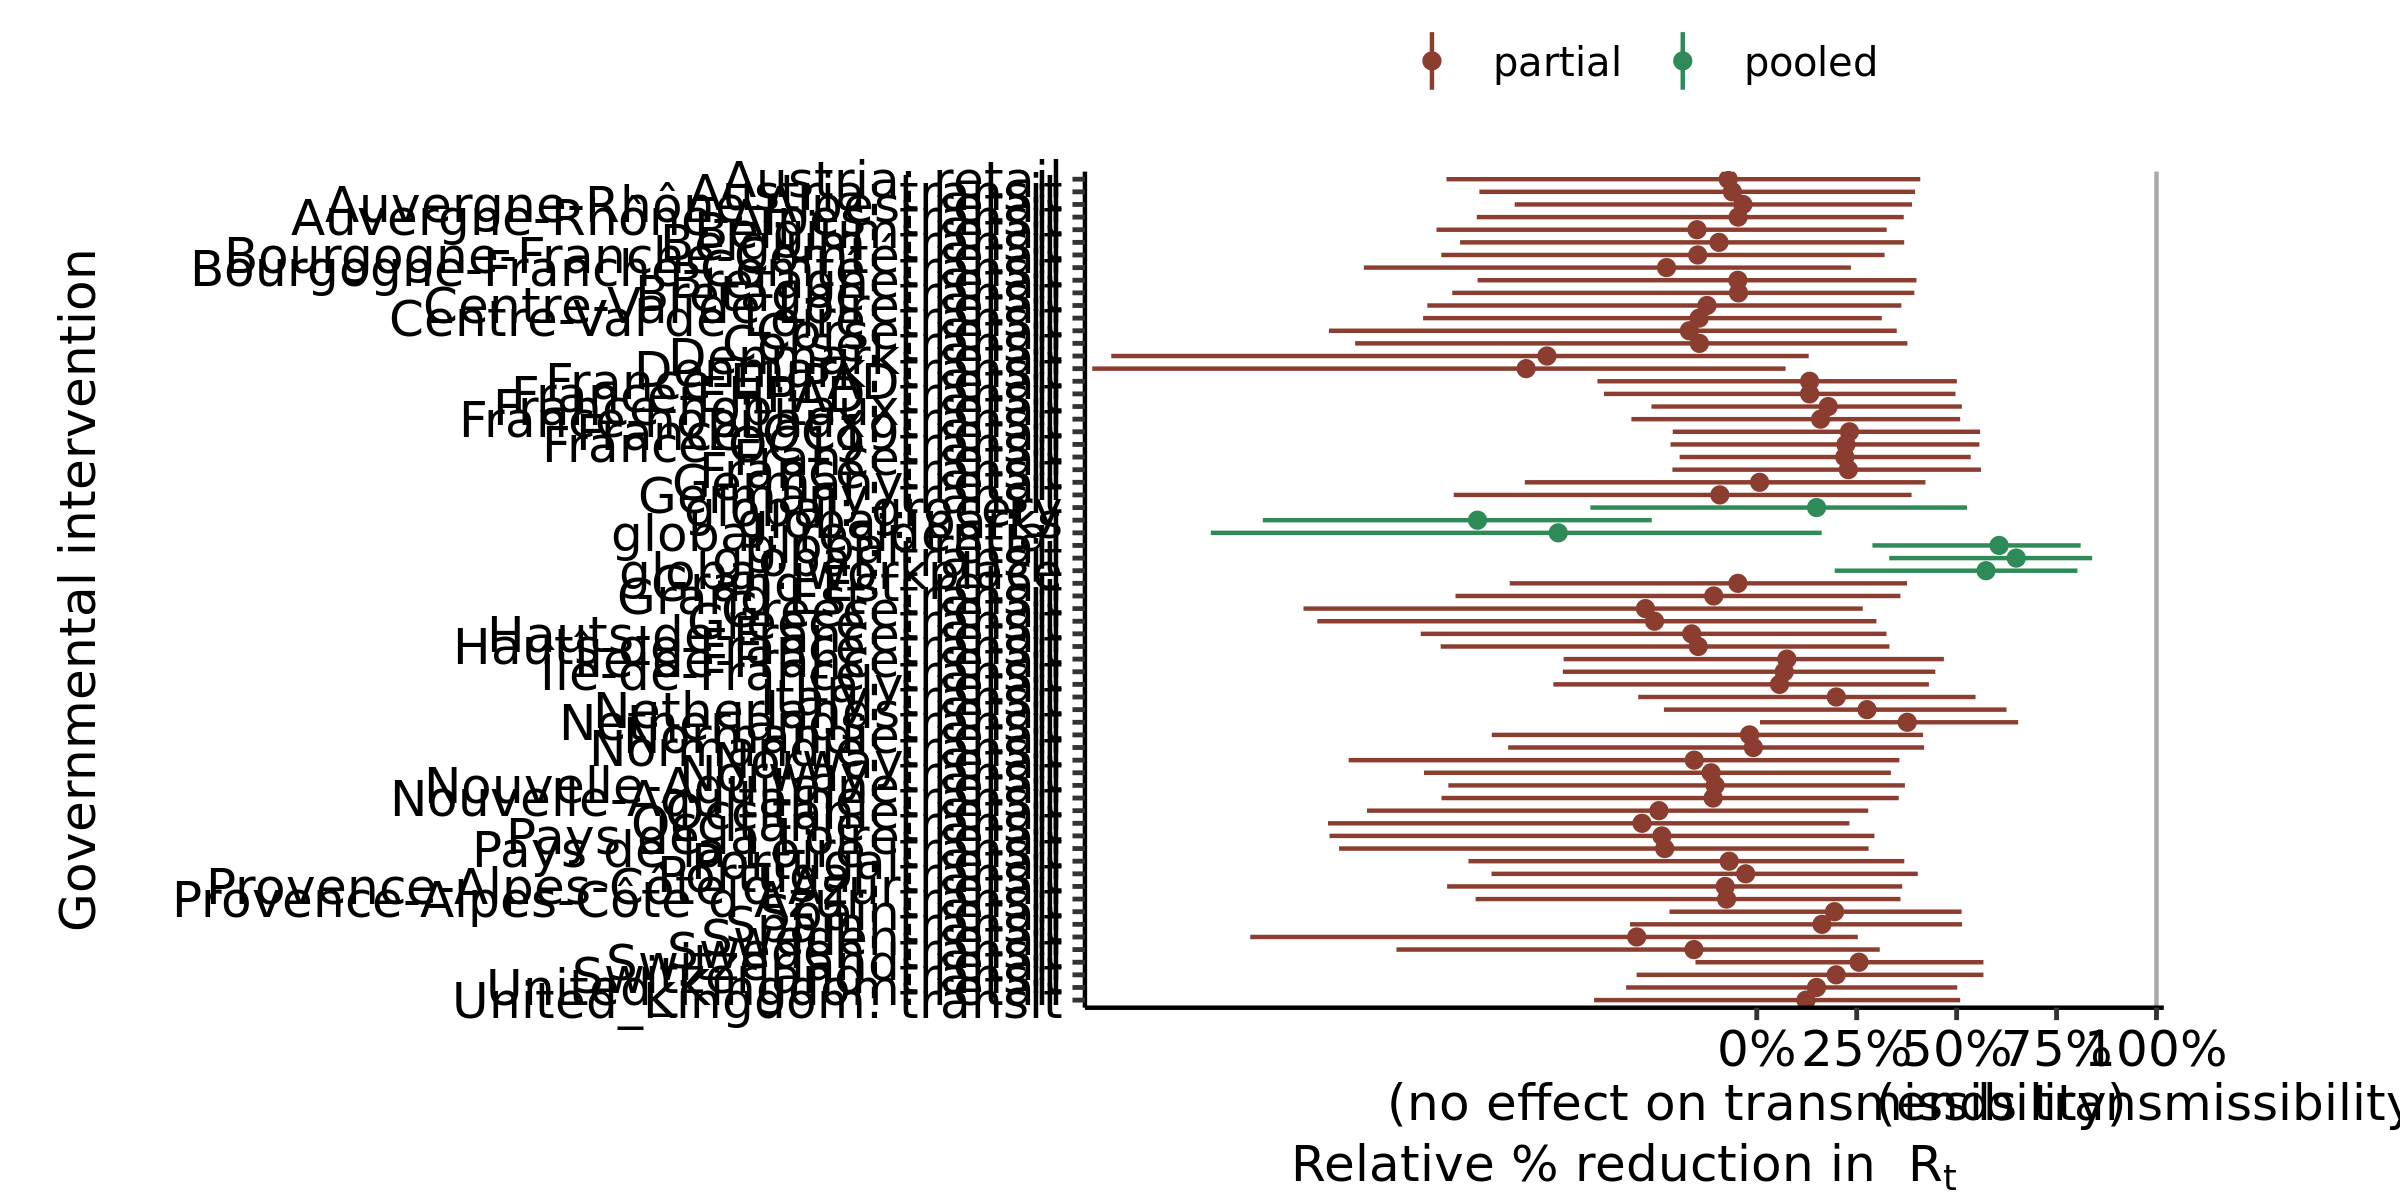

Data behind this chart, as committed beside it:
, parameter, outer_width, inner_width, point_est, ll, l, m, h, hh, type
1, global: residential, 0.95, 0.9, mean, -1.366, -1.236, -0.4968, 0.09009, 0.1624, pooled
2, global: transit, 0.95, 0.9, mean, 0.3314, 0.3963, 0.6492, 0.8175, 0.839, pooled
3, global: grocery, 0.95, 0.9, mean, -0.4163, -0.2911, 0.1495, 0.4821, 0.526, pooled
4, global: parks, 0.95, 0.9, mean, -1.236, -1.132, -0.6987, -0.3419, -0.2628, pooled
5, global: retail, 0.95, 0.9, mean, 0.2893, 0.3446, 0.6063, 0.787, 0.8104, pooled
6, global: workplace, 0.95, 0.9, mean, 0.195, 0.2843, 0.5735, 0.7828, 0.8022, pooled
7, Auvergne-Rhône-Alpes: transit, 0.95, 0.9, mean, -0.7007, -0.5427, -0.04678, 0.323, 0.3677, partial
8, Auvergne-Rhône-Alpes: retail, 0.95, 0.9, mean, -0.6058, -0.5119, -0.03478, 0.3277, 0.3884, partial
9, Bourgogne-Franche-Comté: transit, 0.95, 0.9, mean, -0.9831, -0.8146, -0.2258, 0.1895, 0.2355, partial
10, Bourgogne-Franche-Comté: retail, 0.95, 0.9, mean, -0.7894, -0.6666, -0.1478, 0.2609, 0.3197, partial
11, Bretagne: transit, 0.95, 0.9, mean, -0.762, -0.5643, -0.04581, 0.3343, 0.3942, partial
12, Bretagne: retail, 0.95, 0.9, mean, -0.6986, -0.593, -0.04747, 0.3376, 0.3995, partial
13, Centre-Val de Loire: transit, 0.95, 0.9, mean, -0.8349, -0.7068, -0.1442, 0.2564, 0.3129, partial
14, Centre-Val de Loire: retail, 0.95, 0.9, mean, -0.8243, -0.665, -0.1246, 0.2892, 0.3617, partial
15, Corse: transit, 0.95, 0.9, mean, -1.005, -0.8049, -0.1436, 0.3255, 0.3769, partial
16, Corse: retail, 0.95, 0.9, mean, -1.07, -0.8519, -0.1687, 0.3049, 0.3502, partial
17, Grand Est: transit, 0.95, 0.9, mean, -0.7539, -0.6105, -0.1078, 0.2898, 0.3594, partial
18, Grand Est: retail, 0.95, 0.9, mean, -0.6182, -0.4945, -0.04723, 0.3235, 0.376, partial
19, Hauts-de-France: transit, 0.95, 0.9, mean, -0.7909, -0.6717, -0.1465, 0.2796, 0.3319, partial
20, Hauts-de-France: retail, 0.95, 0.9, mean, -0.8408, -0.7217, -0.1628, 0.2566, 0.3244, partial
21, Normandie: transit, 0.95, 0.9, mean, -0.6221, -0.4898, -0.008523, 0.3633, 0.4186, partial
22, Normandie: retail, 0.95, 0.9, mean, -0.6631, -0.4949, -0.01815, 0.3574, 0.4159, partial
23, Nouvelle-Aquitaine: transit, 0.95, 0.9, mean, -0.7889, -0.6479, -0.1093, 0.2888, 0.3552, partial
24, Nouvelle-Aquitaine: retail, 0.95, 0.9, mean, -0.7717, -0.6295, -0.1043, 0.3142, 0.3707, partial
25, Occitanie: transit, 0.95, 0.9, mean, -1.073, -0.8838, -0.2872, 0.1647, 0.2318, partial
26, Occitanie: retail, 0.95, 0.9, mean, -0.9753, -0.8474, -0.2448, 0.2314, 0.2789, partial
27, Pays de la Loire: transit, 0.95, 0.9, mean, -1.045, -0.8823, -0.2303, 0.2208, 0.2798, partial
28, Pays de la Loire: retail, 0.95, 0.9, mean, -1.069, -0.8908, -0.2376, 0.2279, 0.2944, partial
29, Provence-Alpes-Côte d'Azur: transit, 0.95, 0.9, mean, -0.7035, -0.5867, -0.07559, 0.3132, 0.3595, partial
30, Provence-Alpes-Côte d'Azur: retail, 0.95, 0.9, mean, -0.7749, -0.611, -0.07904, 0.3175, 0.3639, partial
31, Île-de-France: transit, 0.95, 0.9, mean, -0.4852, -0.353, 0.06864, 0.3977, 0.4466, partial
32, Île-de-France: retail, 0.95, 0.9, mean, -0.4833, -0.3593, 0.07522, 0.4138, 0.4682, partial
33, France-hopitaux: transit, 0.95, 0.9, mean, -0.3137, -0.2256, 0.1597, 0.4661, 0.5089, partial
34, France-hopitaux: retail, 0.95, 0.9, mean, -0.2636, -0.1542, 0.1788, 0.4742, 0.5131, partial
35, France-OC19: transit, 0.95, 0.9, mean, -0.2158, -0.13, 0.223, 0.5194, 0.557, partial
36, France-OC19: retail, 0.95, 0.9, mean, -0.2104, -0.1056, 0.2319, 0.5093, 0.5587, partial
37, France-EHPAD: transit, 0.95, 0.9, mean, -0.3823, -0.2639, 0.1322, 0.4547, 0.4971, partial
38, France-EHPAD: retail, 0.95, 0.9, mean, -0.3988, -0.2804, 0.1322, 0.4551, 0.5005, partial
39, Denmark: transit, 0.95, 0.9, mean, -1.663, -1.432, -0.5771, -0.007727, 0.07204, partial
40, Denmark: retail, 0.95, 0.9, mean, -1.615, -1.357, -0.5249, 0.05694, 0.1299, partial
41, Italy: transit, 0.95, 0.9, mean, -0.2966, -0.1855, 0.1989, 0.5138, 0.5474, partial
42, Italy: retail, 0.95, 0.9, mean, -0.509, -0.3609, 0.05692, 0.3866, 0.4306, partial
43, Germany: transit, 0.95, 0.9, mean, -0.7583, -0.636, -0.09243, 0.3203, 0.3873, partial
44, Germany: retail, 0.95, 0.9, mean, -0.5804, -0.4514, 0.007051, 0.3696, 0.4219, partial
45, Spain: transit, 0.95, 0.9, mean, -0.3174, -0.2012, 0.1631, 0.4697, 0.5135, partial
46, Spain: retail, 0.95, 0.9, mean, -0.2183, -0.1295, 0.1945, 0.4675, 0.5125, partial
47, United_Kingdom: transit, 0.95, 0.9, mean, -0.4072, -0.2929, 0.1231, 0.4659, 0.5088, partial
48, United_Kingdom: retail, 0.95, 0.9, mean, -0.327, -0.2142, 0.1494, 0.4488, 0.5016, partial
49, France: transit, 0.95, 0.9, mean, -0.2112, -0.1358, 0.2291, 0.5115, 0.5609, partial
50, France: retail, 0.95, 0.9, mean, -0.193, -0.1027, 0.2203, 0.494, 0.5353, partial
51, Norway: transit, 0.95, 0.9, mean, -0.8326, -0.6398, -0.1143, 0.287, 0.3355, partial
52, Norway: retail, 0.95, 0.9, mean, -1.021, -0.8102, -0.1565, 0.2993, 0.3567, partial
53, Belgium: transit, 0.95, 0.9, mean, -0.7424, -0.6075, -0.09452, 0.3032, 0.3688, partial
54, Belgium: retail, 0.95, 0.9, mean, -0.8014, -0.6752, -0.1496, 0.273, 0.325, partial
55, Austria: transit, 0.95, 0.9, mean, -0.6941, -0.5531, -0.061, 0.3375, 0.396, partial
56, Austria: retail, 0.95, 0.9, mean, -0.7765, -0.5984, -0.07153, 0.3408, 0.409, partial
57, Sweden: transit, 0.95, 0.9, mean, -0.9016, -0.7241, -0.1573, 0.252, 0.3077, partial
58, Sweden: retail, 0.95, 0.9, mean, -1.267, -0.9942, -0.3004, 0.1875, 0.2529, partial
59, Switzerland: transit, 0.95, 0.9, mean, -0.3006, -0.1977, 0.1986, 0.5225, 0.5671, partial
60, Switzerland: retail, 0.95, 0.9, mean, -0.1534, -0.09476, 0.2558, 0.5268, 0.5672, partial
... 6 more rows
